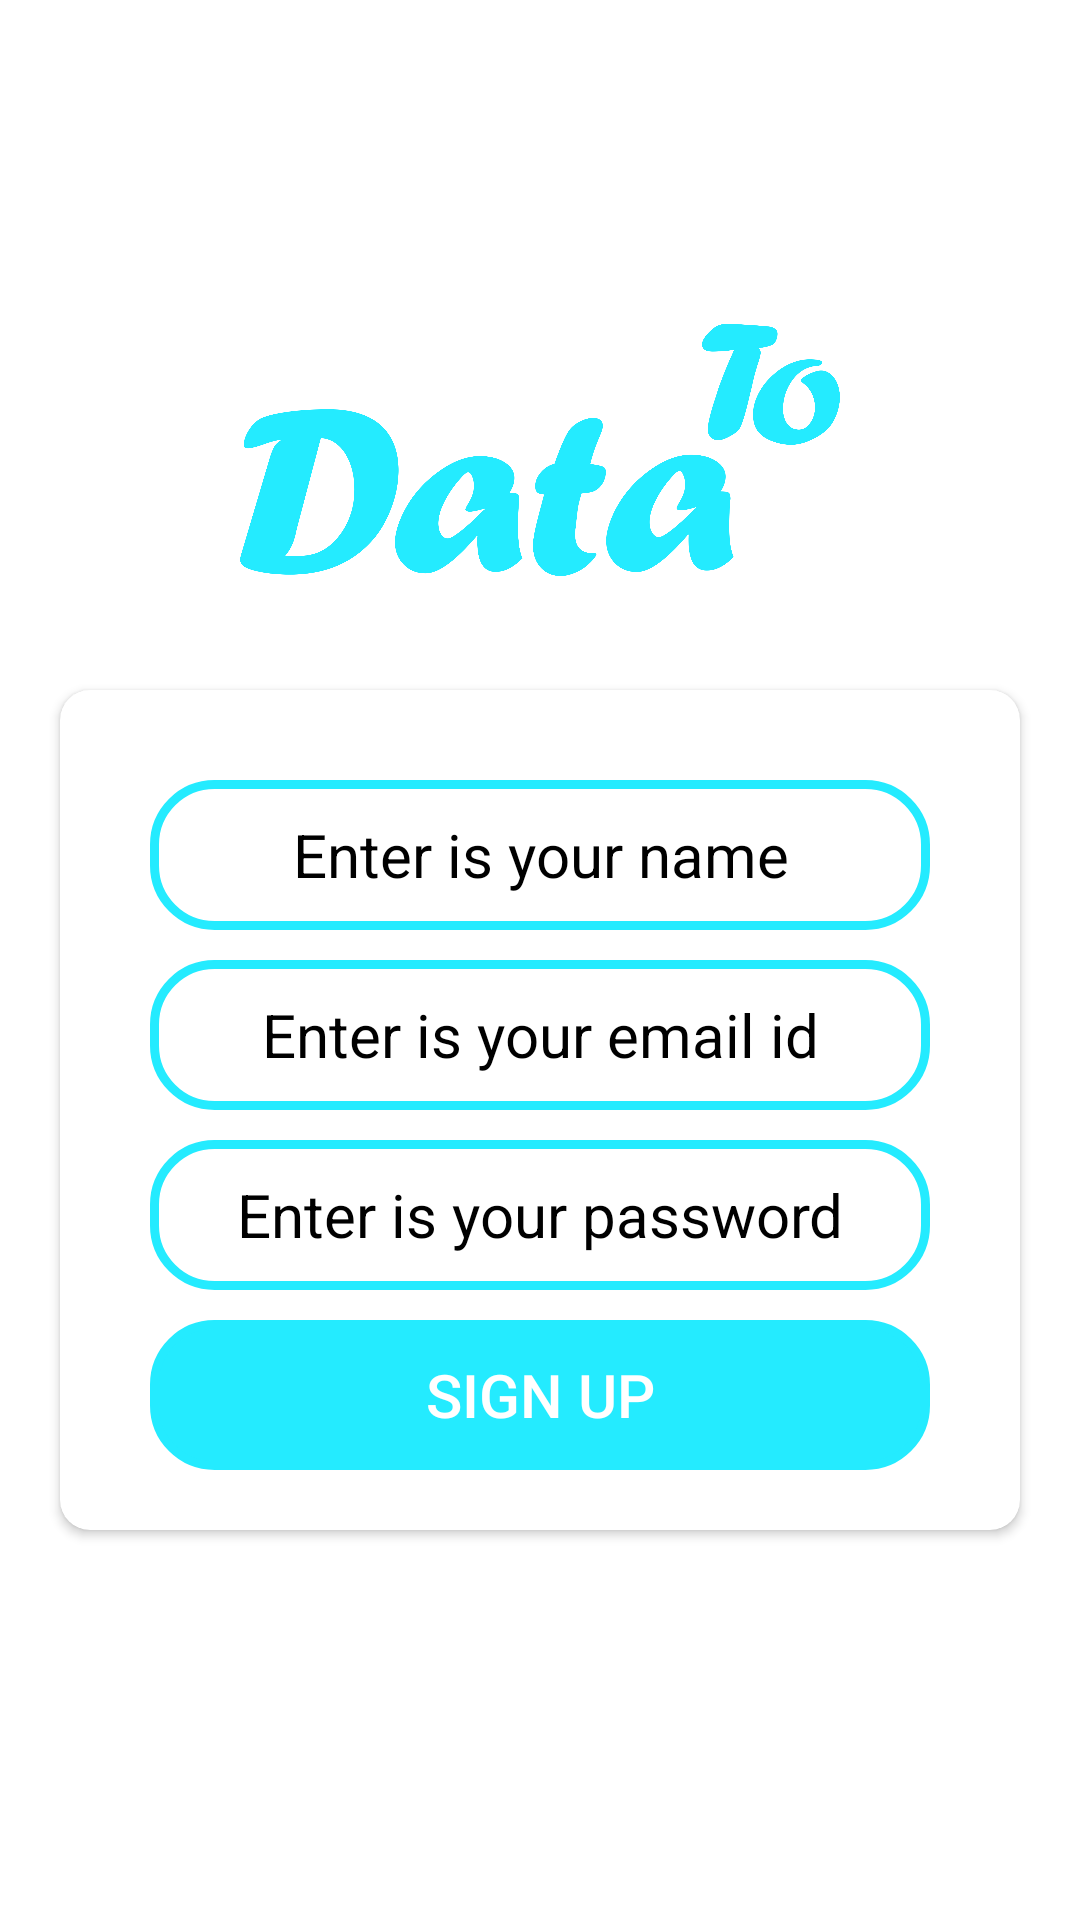

Here is an Android app screen rendered from its layout file. Give the layout XML and the strings, colors and styles it references.
<!-- AndroidManifest.xml: application theme Theme.DataTo -->
<!-- res/layout/activity_signup.xml -->
<?xml version="1.0" encoding="utf-8"?>
<LinearLayout
    xmlns:android="http://schemas.android.com/apk/res/android"
    xmlns:app="http://schemas.android.com/apk/res-auto"
    xmlns:tools="http://schemas.android.com/tools"
    android:layout_width="match_parent"
    android:layout_height="match_parent"
    tools:context=".SignupActivity"
    android:orientation="vertical">

    <ImageView
        android:layout_width="200dp"
        android:layout_height="100dp"
        android:layout_marginTop="100dp"
        android:src="@drawable/iqb"
        android:layout_gravity="center"/>

    <androidx.cardview.widget.CardView
        android:layout_width="match_parent"
        android:layout_height="wrap_content"
        android:layout_marginTop="30dp"
        app:cardCornerRadius="10dp"
        android:layout_marginRight="20dp"
        android:layout_marginLeft="20dp">

        <LinearLayout
            android:layout_width="match_parent"
            android:layout_height="wrap_content"
            android:orientation="vertical"
            android:layout_marginLeft="20dp"
            android:layout_marginRight="20dp"
            android:layout_marginBottom="10dp">

            <EditText
                android:id="@+id/edit_name"
                android:layout_width="match_parent"
                android:layout_height="50dp"
                android:hint="Enter is your name"
                android:background="@drawable/edt_background"
                android:textColorHint="@color/black"
                android:layout_marginTop="30dp"
                android:layout_marginLeft="10dp"
                android:layout_marginRight="10dp"
                android:gravity="center"
                android:textColor="@color/black"
                android:textSize="20sp"/>

            <EditText
                android:id="@+id/edit_email_1"
                android:layout_width="match_parent"
                android:layout_height="50dp"
                android:hint="Enter is your email id"
                android:background="@drawable/edt_background"
                android:textColorHint="@color/black"
                android:layout_marginTop="10dp"
                android:layout_marginLeft="10dp"
                android:layout_marginRight="10dp"
                android:gravity="center"
                android:textColor="@color/black"
                android:textSize="20sp"/>


            <EditText
                android:id="@+id/edit_password_1"
                android:layout_width="match_parent"
                android:layout_height="50dp"
                android:hint="Enter is your password"
                android:background="@drawable/edt_background"
                android:layout_marginTop="10dp"
                android:layout_marginLeft="10dp"
                android:layout_marginRight="10dp"
                android:gravity="center"
                android:textColorHint="@color/black"
                android:textColor="@color/black"
                android:textSize="20sp"/>

            <Button
                android:id="@+id/btn_signUp_1"
                android:layout_width="match_parent"
                android:layout_height="50dp"
                android:background="@drawable/edt_background"
                android:layout_marginLeft="10dp"
                android:layout_marginRight="10dp"
                android:layout_marginTop="10dp"
                android:layout_marginBottom="10dp"
                android:text="Sign Up"
                android:textSize="20dp"
                android:textColor="@color/white"
                android:backgroundTint="@color/blue"/>

        </LinearLayout>
    </androidx.cardview.widget.CardView>

</LinearLayout>
<!-- resources referenced by this layout -->
<resources>
  <color name="black">#FF000000</color>
  <color name="blue">#24EBFF</color>
  <color name="white">#FFFFFFFF</color>
  <!-- drawable edt_background (drawable) -->
  <?xml version="1.0" encoding="utf-8"?>
  <shape xmlns:android="http://schemas.android.com/apk/res/android">
      <corners android:radius="20dp"/>
      <stroke android:color="@color/blue"
              android:width="3dp" />
  
  </shape>
  <!-- drawable iqb: png bitmap (drawable, 159312 bytes) -->
  <style name="Theme.DataTo" parent="Theme.MaterialComponents.DayNight.DarkActionBar">
          
          <item name="colorPrimary">@color/purple_500</item>
          <item name="colorPrimaryVariant">@color/purple_700</item>
          <item name="colorOnPrimary">@color/white</item>
          
          <item name="colorSecondary">@color/teal_200</item>
          <item name="colorSecondaryVariant">@color/teal_700</item>
          <item name="colorOnSecondary">@color/black</item>
          
          <item name="android:statusBarColor" tools:targetApi="l">?attr/colorPrimaryVariant</item>
          
      </style>
  <color name="purple_500">#24EBFF</color>
  <color name="purple_700">#BABCBC</color>
  <color name="teal_200">#FF03DAC5</color>
  <color name="teal_700">#FF018786</color>
</resources>
